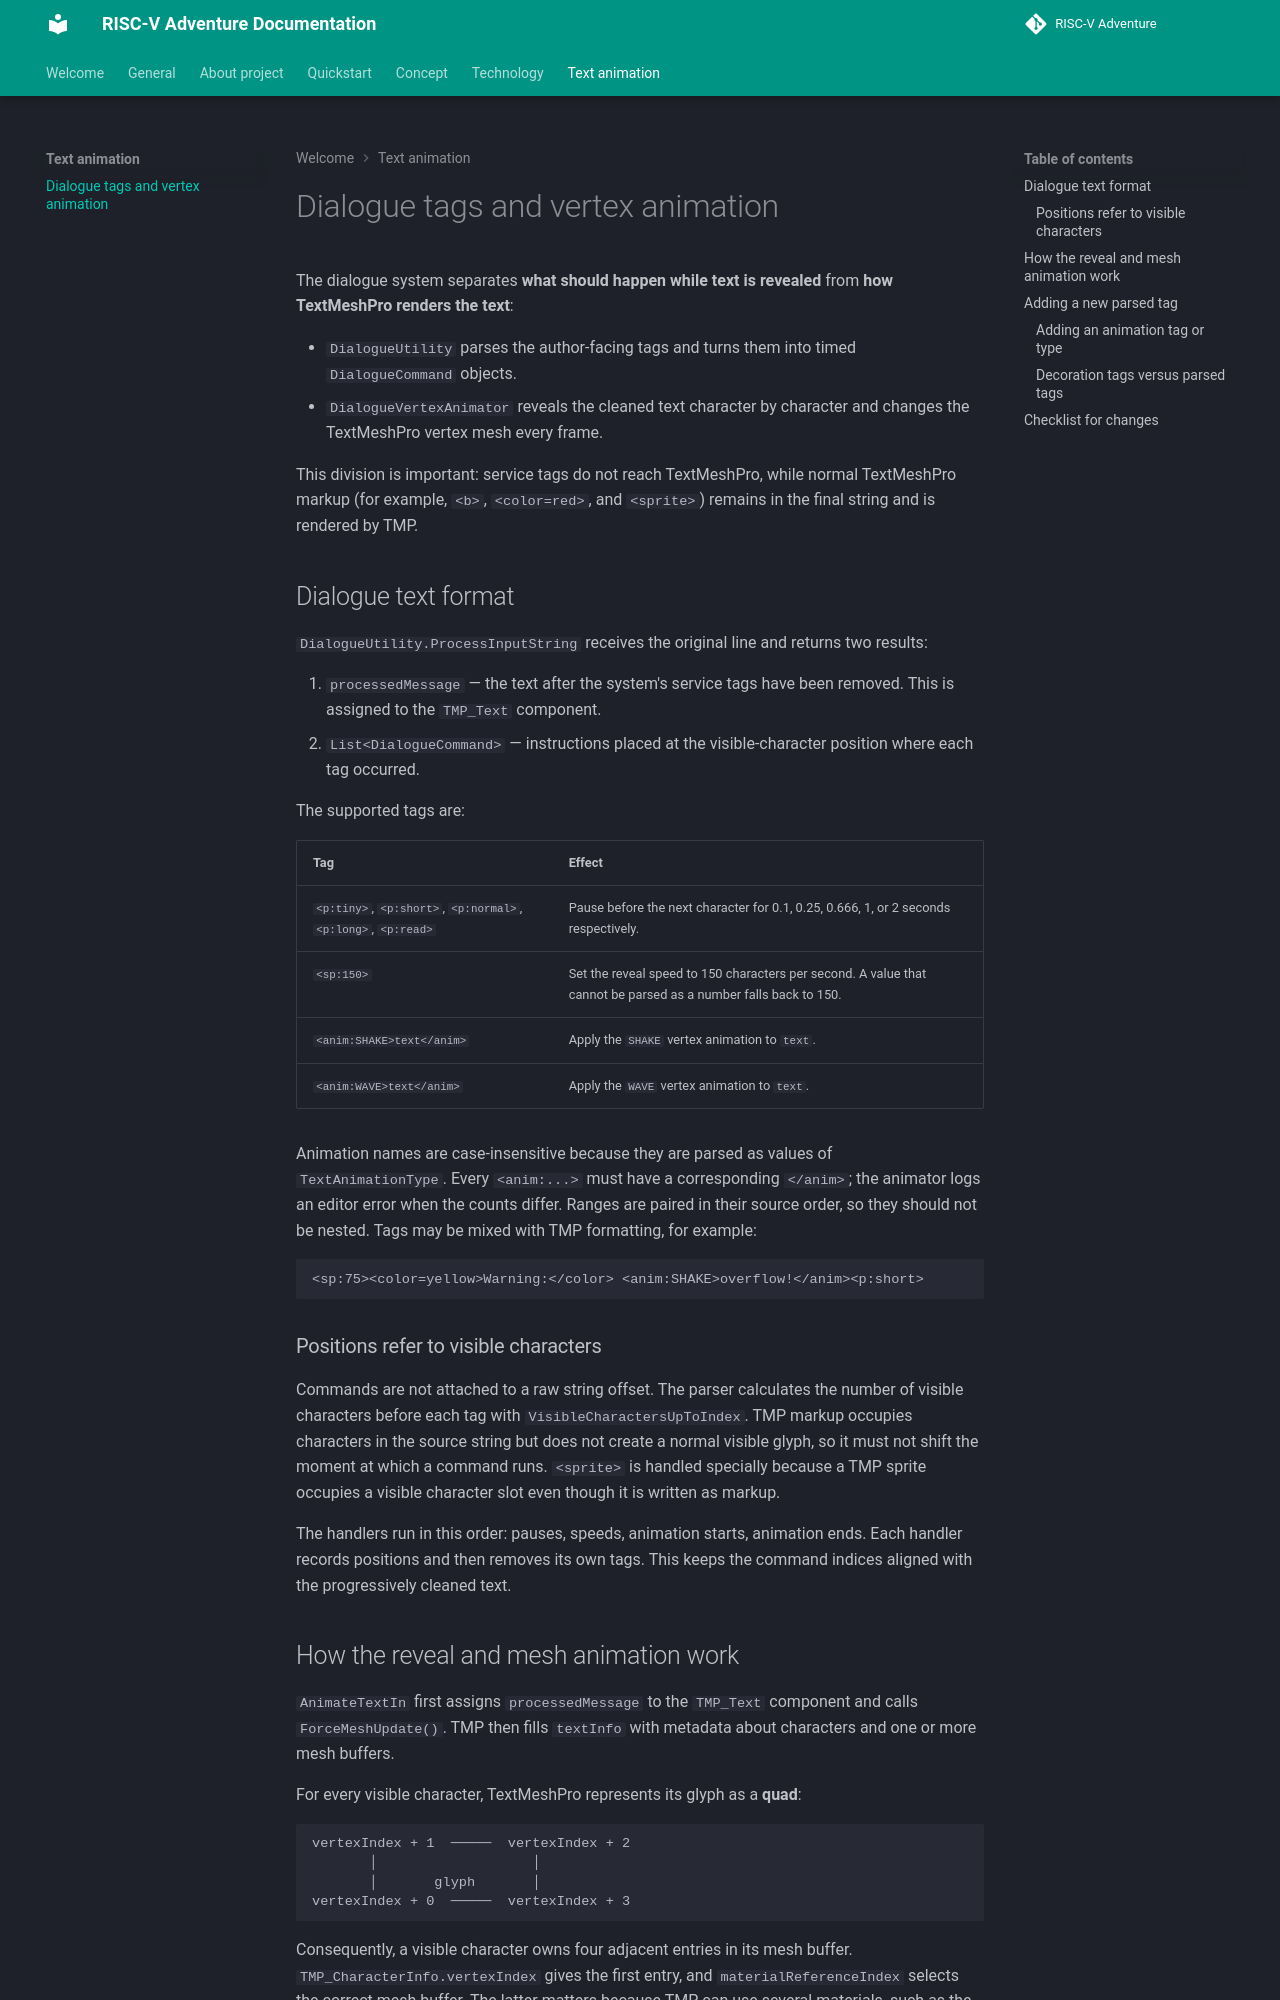

repository: GGalya1/riscv-architecture-educational-game · page: text_animation/dialogue-text-animation/index.html · generator: mkdocs

# Dialogue tags and vertex animation

The dialogue system separates **what should happen while text is revealed** from
**how TextMeshPro renders the text**:

- `DialogueUtility` parses the author-facing tags and turns them into timed
  `DialogueCommand` objects.
- `DialogueVertexAnimator` reveals the cleaned text character by character and
  changes the TextMeshPro vertex mesh every frame.

This division is important: service tags do not reach TextMeshPro, while normal
TextMeshPro markup (for example, `<b>`, `<color=red>`, and `<sprite>`) remains in
the final string and is rendered by TMP.

## Dialogue text format

`DialogueUtility.ProcessInputString` receives the original line and returns two
results:

1. `processedMessage` — the text after the system's service tags have been
   removed. This is assigned to the `TMP_Text` component.
2. `List<DialogueCommand>` — instructions placed at the visible-character
   position where each tag occurred.

The supported tags are:

| Tag | Effect |
| --- | --- |
| `<p:tiny>`, `<p:short>`, `<p:normal>`, `<p:long>`, `<p:read>` | Pause before the next character for 0.1, 0.25, 0.666, 1, or 2 seconds respectively. |
| `<sp:150>` | Set the reveal speed to 150 characters per second. A value that cannot be parsed as a number falls back to 150. |
| `<anim:SHAKE>text</anim>` | Apply the `SHAKE` vertex animation to `text`. |
| `<anim:WAVE>text</anim>` | Apply the `WAVE` vertex animation to `text`. |

Animation names are case-insensitive because they are parsed as values of
`TextAnimationType`. Every `<anim:...>` must have a corresponding `</anim>`;
the animator logs an editor error when the counts differ. Ranges are paired in
their source order, so they should not be nested. Tags may be mixed with TMP
formatting, for example:

```text
<sp:75><color=yellow>Warning:</color> <anim:SHAKE>overflow!</anim><p:short>
```

### Positions refer to visible characters

Commands are not attached to a raw string offset. The parser calculates the
number of visible characters before each tag with
`VisibleCharactersUpToIndex`. TMP markup occupies characters in the source
string but does not create a normal visible glyph, so it must not shift the
moment at which a command runs. `<sprite>` is handled specially because a TMP
sprite occupies a visible character slot even though it is written as markup.

The handlers run in this order: pauses, speeds, animation starts, animation
ends. Each handler records positions and then removes its own tags. This keeps
the command indices aligned with the progressively cleaned text.
